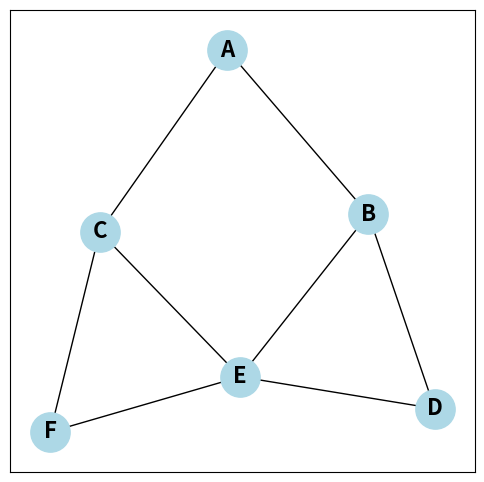

The matplotlib source for this figure:
import matplotlib.pyplot as plt
import networkx as nx

graph = {
    'A': ['B', 'C'],
    'B': ['A', 'D', 'E'],
    'C': ['A', 'F', 'E'],
    'D': ['B', 'E'],
    'E': ['B', 'C', 'F', 'D'],
    'F': ['C', 'E']
}

G = nx.Graph(graph)

print('Кількість вершин: ', G.number_of_nodes())
print('Кількість ребер: ', G.number_of_edges())
print('Ступені вершин:')
for node, degree in G.degree:
    print(f'\t{node}: {degree}')

plt.figure(figsize=(6, 6))
pos = nx.spring_layout(G, seed=42)
nx.draw_networkx(G, pos, with_labels=True, node_size=800, node_color="lightblue", font_size=16, font_weight="bold")

plt.show()
